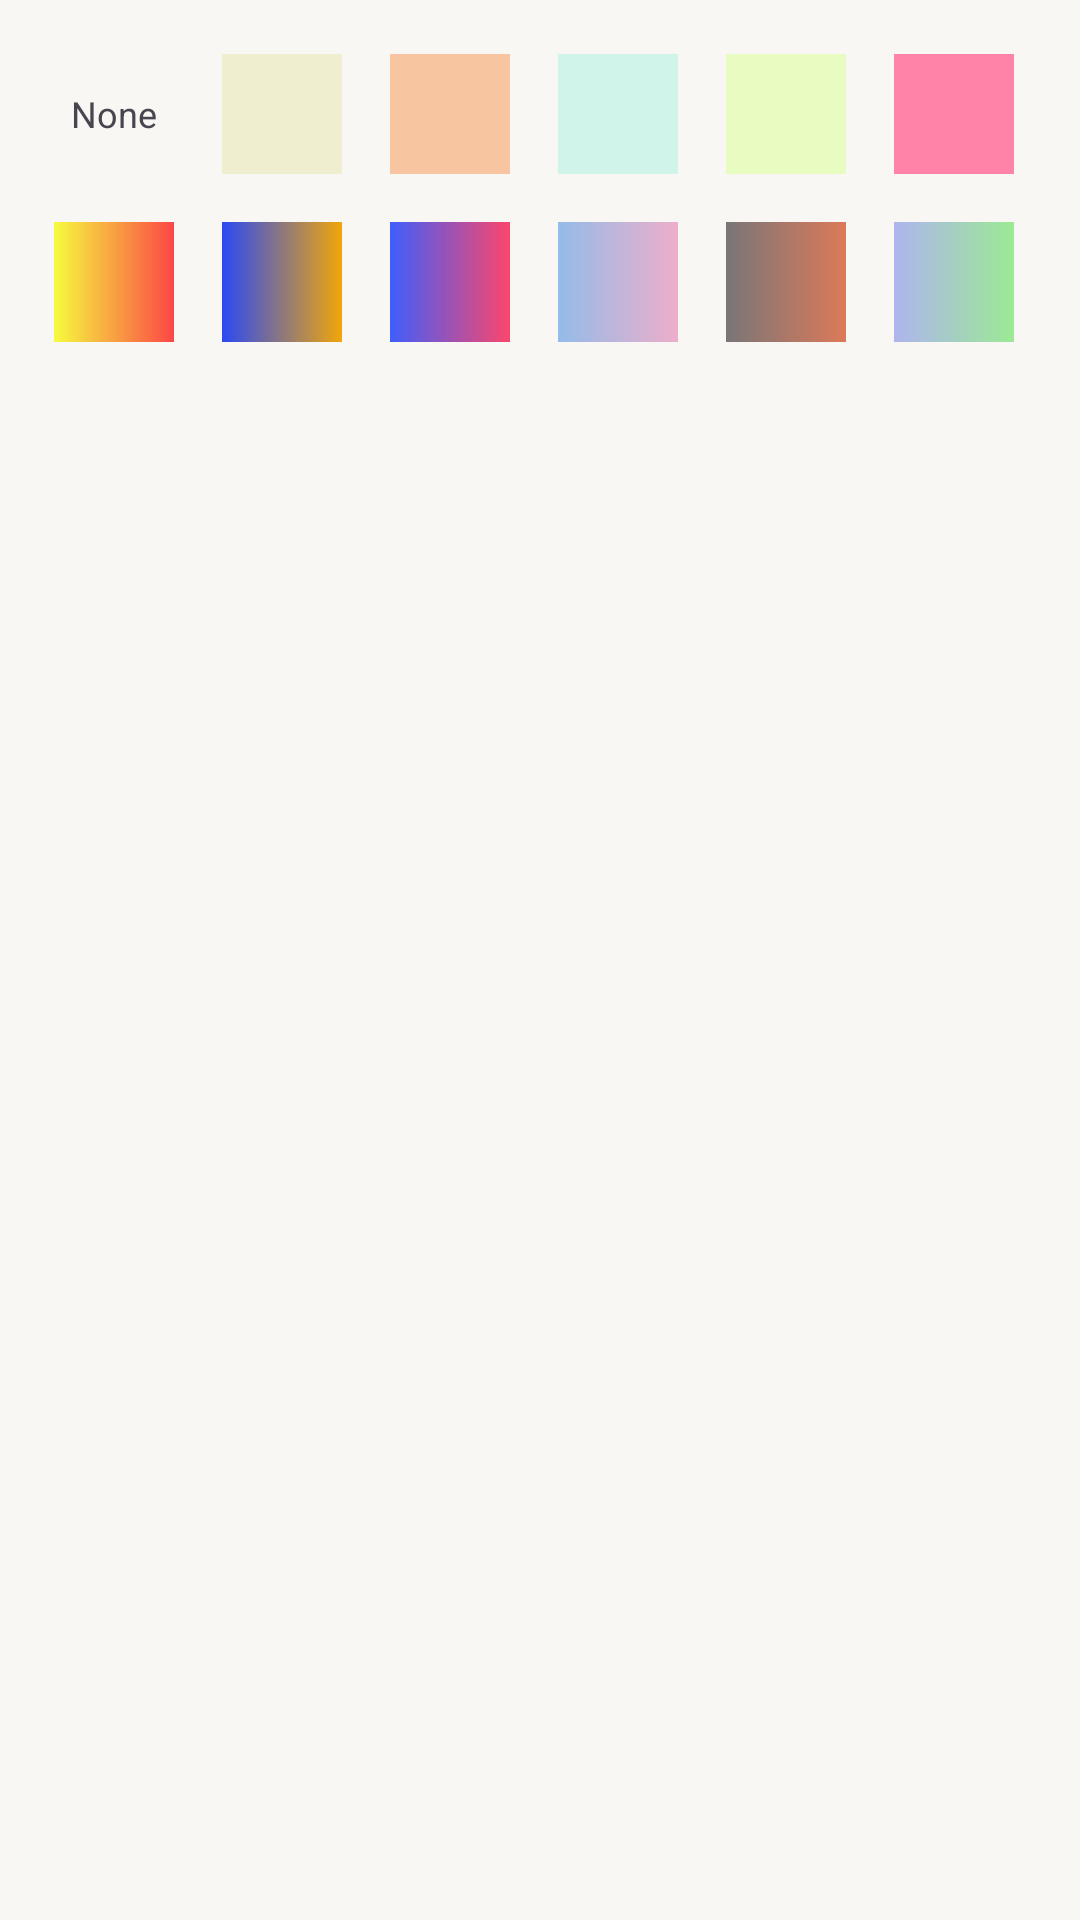

Layout XML and referenced resources for this Android screen:
<!-- AndroidManifest.xml: application theme Theme.PsycheBytes -->
<!-- res/layout/dialog_color_picker.xml -->
<?xml version="1.0" encoding="utf-8"?>
<LinearLayout xmlns:android="http://schemas.android.com/apk/res/android"
    android:layout_width="match_parent"
    android:layout_height="wrap_content"
    android:orientation="vertical"
    android:background="@color/powder"
    android:padding="10dp">

    <HorizontalScrollView
        android:layout_width="match_parent"
        android:layout_height="wrap_content"
        android:scrollbars="none">

        <LinearLayout
            android:layout_width="match_parent"
            android:layout_height="wrap_content"
            android:orientation="horizontal">

            <TextView
                android:id="@+id/textNone"
                android:layout_width="40dp"
                android:layout_height="40dp"
                android:layout_margin="8dp"
                android:gravity="center"
                android:text="None"
                android:textSize="12sp"
                android:background="@drawable/button_bg" />

            <View
                android:id="@+id/colorCream"
                android:layout_width="40dp"
                android:layout_height="40dp"
                android:layout_margin="8dp"
                android:background="@color/cream" />


            <View
                android:id="@+id/colorPeach"
                android:layout_width="40dp"
                android:layout_height="40dp"
                android:layout_margin="8dp"
                android:background="@color/peach" />

            <View
                android:id="@+id/colorMint"
                android:layout_width="40dp"
                android:layout_height="40dp"
                android:layout_margin="8dp"
                android:background="@color/mint" />

            <View
                android:id="@+id/colorTea"
                android:layout_width="40dp"
                android:layout_height="40dp"
                android:layout_margin="8dp"
                android:background="@color/tea" />

            <View
                android:id="@+id/colorPink"
                android:layout_width="40dp"
                android:layout_height="40dp"
                android:layout_margin="8dp"
                android:background="@color/pink" />

            <View
                android:id="@+id/colorWheat"
                android:layout_width="40dp"
                android:layout_height="40dp"
                android:layout_margin="8dp"
                android:background="@color/wheat" />

            <View
                android:id="@+id/colorBrown"
                android:layout_width="40dp"
                android:layout_height="40dp"
                android:layout_margin="8dp"
                android:background="@color/brown" />


            <View
                android:id="@+id/colorGrey"
                android:layout_width="40dp"
                android:layout_height="40dp"
                android:layout_margin="8dp"
                android:background="@color/grey" />

            <View
                android:id="@+id/colorYellow"
                android:layout_width="40dp"
                android:layout_height="40dp"
                android:layout_margin="8dp"
                android:background="@color/amber" />

            <View
                android:id="@+id/colorOrange"
                android:layout_width="40dp"
                android:layout_height="40dp"
                android:layout_margin="8dp"
                android:background="@color/orange" />

            <View
                android:id="@+id/colorPurple"
                android:layout_width="40dp"
                android:layout_height="40dp"
                android:layout_margin="8dp"
                android:background="@color/purple" />

            <View
                android:id="@+id/colorMyRed"
                android:layout_width="40dp"
                android:layout_height="40dp"
                android:layout_margin="8dp"
                android:background="@color/red" />

            <View
                android:id="@+id/colorBlue"
                android:layout_width="40dp"
                android:layout_height="40dp"
                android:layout_margin="8dp"
                android:background="@color/royal" />

            <View
                android:id="@+id/colorBlack"
                android:layout_width="40dp"
                android:layout_height="40dp"
                android:layout_margin="8dp"
                android:background="@color/black" />

            <View
                android:id="@+id/colorWhite"
                android:layout_width="40dp"
                android:layout_height="40dp"
                android:layout_margin="8dp"
                android:background="@color/white" />


        </LinearLayout>

    </HorizontalScrollView>

    <HorizontalScrollView
        android:layout_width="match_parent"
        android:layout_height="wrap_content"
        android:scrollbars="none">

        <LinearLayout
            android:layout_width="match_parent"
            android:layout_height="wrap_content"
            android:orientation="horizontal">

            <View
                android:id="@+id/gradiant1"
                android:layout_width="40dp"
                android:layout_height="40dp"
                android:layout_margin="8dp"
                android:background="@drawable/grediant1" />

            <View
                android:id="@+id/gradiant2"
                android:layout_width="40dp"
                android:layout_height="40dp"
                android:layout_margin="8dp"
                android:background="@drawable/gradient2" />
            <View
                android:id="@+id/gradiant3"
                android:layout_width="40dp"
                android:layout_height="40dp"
                android:layout_margin="8dp"
                android:background="@drawable/gradient3" />
            <View
                android:id="@+id/gradiant4"
                android:layout_width="40dp"
                android:layout_height="40dp"
                android:layout_margin="8dp"
                android:background="@drawable/gradient4" />
            <View
                android:id="@+id/gradiant5"
                android:layout_width="40dp"
                android:layout_height="40dp"
                android:layout_margin="8dp"
                android:background="@drawable/gradient5" />
            <View
                android:id="@+id/gradiant6"
                android:layout_width="40dp"
                android:layout_height="40dp"
                android:layout_margin="8dp"
                android:background="@drawable/gradient6" />
            <View
                android:id="@+id/gradiant7"
                android:layout_width="40dp"
                android:layout_height="40dp"
                android:layout_margin="8dp"
                android:background="@drawable/gradient7" />
            <View
                android:id="@+id/gradiant8"
                android:layout_width="40dp"
                android:layout_height="40dp"
                android:layout_margin="8dp"
                android:background="@drawable/gradient8" />
            <View
                android:id="@+id/gradiant9"
                android:layout_width="40dp"
                android:layout_height="40dp"
                android:layout_margin="8dp"
                android:background="@drawable/gradient9" />


        </LinearLayout>

    </HorizontalScrollView>




</LinearLayout>
<!-- resources referenced by this layout -->
<resources>
  <color name="amber">#FDA60F</color>
  <color name="black">#FF000000</color>
  <color name="brown">#F2AA7E</color>
  <color name="cream">#EFEFD0</color>
  <color name="grey">#C1CFDA</color>
  <color name="mint">#D0F4EA</color>
  <color name="orange">#FF7105</color>
  <color name="peach">#F7C59F</color>
  <color name="pink">#FF82A9</color>
  <color name="powder">#F9F7F3</color>
  <color name="purple">#CE3FE6</color>
  <color name="red">#EF4538</color>
  <color name="royal">#172572</color>
  <color name="tea">#E8FCC2</color>
  <color name="wheat">#E6D3A3</color>
  <color name="white">#FFFFFFFF</color>
  <!-- drawable gradient2 (drawable) -->
  <?xml version="1.0" encoding="utf-8"?>
  <shape xmlns:android="http://schemas.android.com/apk/res/android">
      <gradient android:startColor="#2B49F2" android:endColor="#F1A608"/>
  </shape>
  <!-- drawable gradient3 (drawable) -->
  <?xml version="1.0" encoding="utf-8"?>
  <shape xmlns:android="http://schemas.android.com/apk/res/android">
      <gradient android:startColor="#3f5efb" android:endColor="#fc466b"/>
  </shape>
  <!-- drawable gradient4 (drawable) -->
  <?xml version="1.0" encoding="utf-8"?>
  <shape xmlns:android="http://schemas.android.com/apk/res/android">
      <gradient android:startColor="#94bbe9" android:endColor="#eeaeca"/>
  </shape>
  <!-- drawable gradient5 (drawable) -->
  <?xml version="1.0" encoding="utf-8"?>
  <shape xmlns:android="http://schemas.android.com/apk/res/android">
      <gradient android:startColor="#797677" android:endColor="#DD7959"/>
  </shape>
  <!-- drawable gradient6 (drawable) -->
  <?xml version="1.0" encoding="utf-8"?>
  <shape xmlns:android="http://schemas.android.com/apk/res/android">
      <gradient android:startColor="#aeb5ee" android:endColor="#9ce994"/>
  </shape>
  <!-- drawable gradient7 (drawable) -->
  <?xml version="1.0" encoding="utf-8"?>
  <shape xmlns:android="http://schemas.android.com/apk/res/android">
      <gradient android:startColor="#bac322" android:endColor="#6cfd2d"/>
  </shape>
  <!-- drawable gradient8 (drawable) -->
  <?xml version="1.0" encoding="utf-8"?>
  <shape xmlns:android="http://schemas.android.com/apk/res/android">
      <gradient android:startColor="#46cbfc" android:endColor="#fb983f"/>
  </shape>
  <!-- drawable gradient9 (drawable) -->
  <?xml version="1.0" encoding="utf-8"?>
  <shape xmlns:android="http://schemas.android.com/apk/res/android">
      <gradient android:startColor="@color/red" android:endColor="@color/purple"/>
  </shape>
  <!-- drawable grediant1 (drawable) -->
  <?xml version="1.0" encoding="utf-8"?>
  <shape xmlns:android="http://schemas.android.com/apk/res/android">
      <gradient android:startColor="#f6fb3f" android:endColor="#fc4646"/>
  </shape>
  <style name="Theme.PsycheBytes" parent="Base.Theme.PsycheBytes" />
  <style name="Base.Theme.PsycheBytes" parent="Theme.Material3.DayNight.NoActionBar">
          
           <item name="colorPrimary">@color/white</item>
          <item name="android:statusBarColor">@color/white</item>
      </style>
</resources>
